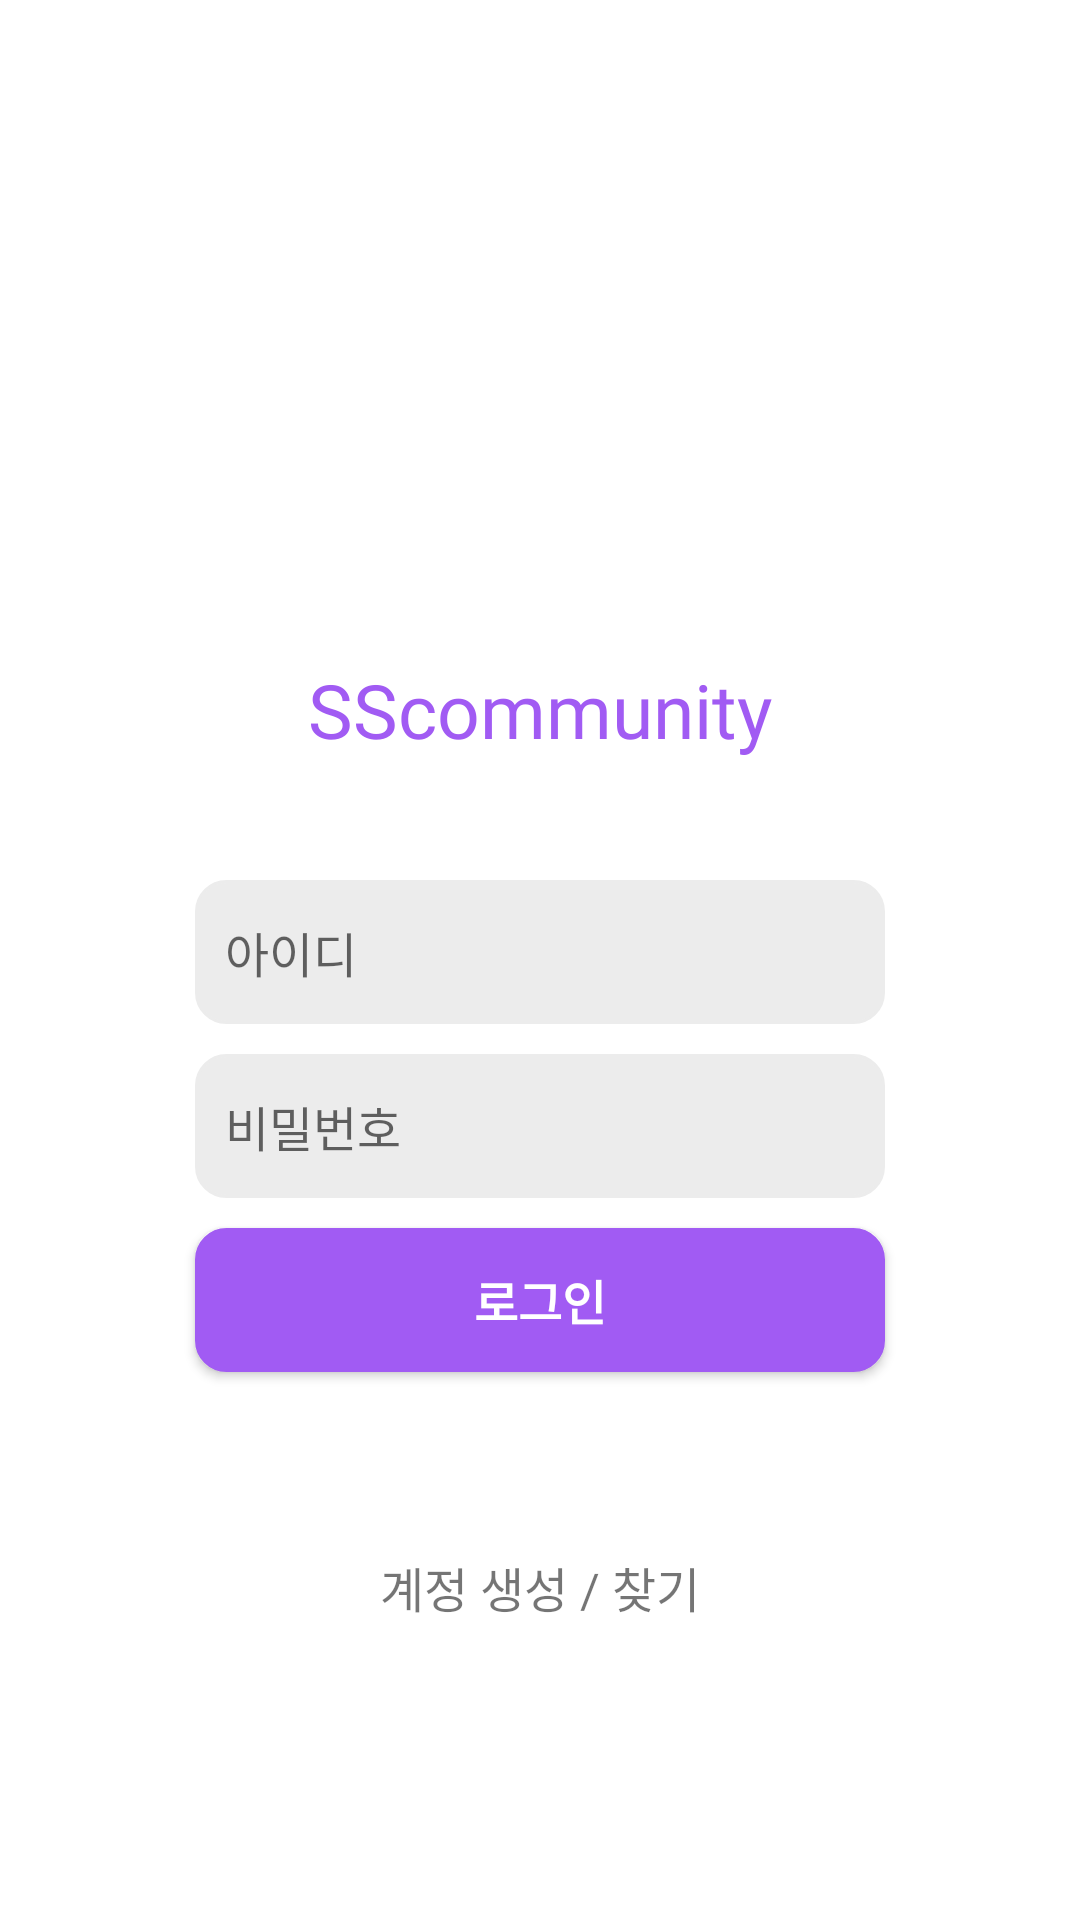

This screen was rendered from an Android layout file. Write that file and the resources it references.
<!-- AndroidManifest.xml: application theme Theme.SScommu -->
<!-- res/layout/activity_login.xml -->
<?xml version="1.0" encoding="utf-8"?>
<androidx.constraintlayout.widget.ConstraintLayout xmlns:android="http://schemas.android.com/apk/res/android"
    xmlns:app="http://schemas.android.com/apk/res-auto"
    xmlns:tools="http://schemas.android.com/tools"
    android:layout_width="match_parent"
    android:layout_height="match_parent"
    tools:context=".LoginActivity">

    <androidx.constraintlayout.widget.ConstraintLayout
        android:layout_width="320dp"
        android:layout_height="wrap_content"
        app:layout_constraintBottom_toBottomOf="parent"
        app:layout_constraintEnd_toEndOf="parent"
        app:layout_constraintStart_toStartOf="parent"
        app:layout_constraintTop_toTopOf="parent">

        <ImageView
            android:id="@+id/imageViewLogo"
            android:layout_width="300dp"
            android:layout_height="100dp"
            android:layout_gravity="center_horizontal"
            android:scaleType="fitCenter"
            app:layout_constraintEnd_toEndOf="parent"
            app:layout_constraintStart_toStartOf="parent"
            app:layout_constraintTop_toTopOf="parent"
            app:srcCompat="@drawable/logo" />

        <TextView
            android:id="@+id/textViewTitle"
            android:layout_width="300dp"
            android:layout_height="wrap_content"
            android:layout_marginTop="20dp"
            android:fontFamily="@font/holtwood_one_sc"
            android:gravity="center"
            android:text="@string/app_title"
            android:textColor="@color/purple_default"
            android:textSize="25dp"
            app:layout_constraintEnd_toEndOf="parent"
            app:layout_constraintStart_toStartOf="parent"
            app:layout_constraintTop_toBottomOf="@+id/imageViewLogo" />

        <EditText
            android:id="@+id/editTextId"
            android:layout_width="230dp"
            android:layout_height="wrap_content"
            android:layout_gravity="center_horizontal"
            android:layout_marginTop="40dp"
            android:background="@drawable/default_edittext"
            android:hint="아이디"
            android:inputType="text"
            android:maxLength="16"
            android:minHeight="48dp"
            android:paddingLeft="10dp"
            android:textSize="16dp"
            app:layout_constraintEnd_toEndOf="parent"
            app:layout_constraintStart_toStartOf="parent"
            app:layout_constraintTop_toBottomOf="@+id/textViewTitle" />

        <EditText
            android:id="@+id/editTextPw"
            android:layout_width="230dp"
            android:layout_height="wrap_content"
            android:layout_marginTop="10dp"
            android:background="@drawable/default_edittext"
            android:ems="10"
            android:hint="비밀번호"
            android:inputType="textPassword"
            android:maxLength="16"
            android:minHeight="48dp"
            android:paddingLeft="10dp"
            android:textSize="16dp"
            app:layout_constraintEnd_toEndOf="parent"
            app:layout_constraintStart_toStartOf="parent"
            app:layout_constraintTop_toBottomOf="@+id/editTextId" />

        <androidx.appcompat.widget.AppCompatButton
            android:id="@+id/buttonLogin"
            android:layout_width="230dp"
            android:layout_height="48dp"
            android:layout_marginTop="10dp"
            android:background="@drawable/default_button"
            android:text="로그인"
            android:textColor="@color/white"
            android:textSize="16dp"
            android:textStyle="bold"
            app:layout_constraintEnd_toEndOf="parent"
            app:layout_constraintStart_toStartOf="parent"
            app:layout_constraintTop_toBottomOf="@+id/editTextPw" />

        <TextView
            android:id="@+id/textViewLink"
            android:layout_width="wrap_content"
            android:layout_height="wrap_content"
            android:layout_marginTop="60dp"
            android:clickable="true"
            android:onClick="onClick"
            android:text="계정 생성 / 찾기"
            android:textSize="16dp"
            app:layout_constraintEnd_toEndOf="parent"
            app:layout_constraintStart_toStartOf="parent"
            app:layout_constraintTop_toBottomOf="@+id/buttonLogin"
            tools:ignore="TouchTargetSizeCheck" />

    </androidx.constraintlayout.widget.ConstraintLayout>

</androidx.constraintlayout.widget.ConstraintLayout>
<!-- resources referenced by this layout -->
<resources>
  <color name="purple_default">#A15BF3</color>
  <color name="white">#FFFFFFFF</color>
  <!-- drawable default_button (drawable) -->
  <?xml version="1.0" encoding="utf-8"?>
  <selector xmlns:android="http://schemas.android.com/apk/res/android">
  
      <item>
          <shape
              xmlns:android="http://schemas.android.com/apk/res/android"
              android:shape="rectangle">
              <stroke
                  android:width="1dp"
                  android:color="@color/purple_default" />
              <corners
                  android:radius="10dp"/>
              <solid
                  android:color="@color/purple_default" />
          </shape>
      </item>
  
  </selector>
  <!-- drawable default_edittext (drawable) -->
  <?xml version="1.0" encoding="utf-8"?>
  <selector xmlns:android="http://schemas.android.com/apk/res/android">
  
      <item>
          <shape
              xmlns:android="http://schemas.android.com/apk/res/android"
              android:shape="rectangle">
              <stroke
                  android:width="1dp"
                  android:color="@color/grey_default" />
              <corners
                  android:radius="10dp"/>
              <solid
                  android:color="@color/grey_default" />
          </shape>
      </item>
  
  </selector>
  <string name="app_title">SScommunity</string>
  <style name="Theme.SScommu" parent="Theme.MaterialComponents.DayNight.DarkActionBar">
          
          <item name="colorPrimary">@color/darkblue_default</item>
          <item name="colorPrimaryVariant">@color/purple_700</item>
          <item name="colorOnPrimary">@color/white</item>
          
          <item name="colorSecondary">@color/teal_200</item>
          <item name="colorSecondaryVariant">@color/teal_700</item>
          <item name="colorOnSecondary">@color/black</item>
          
          
          <item name="android:statusBarColor" tools:targetApi="l">@color/purple_default</item>
          
      </style>
  <color name="grey_default">#ECECEC</color>
  <color name="darkblue_default">#0256B0</color>
  <color name="purple_700">#FF3700B3</color>
  <color name="teal_200">#FF03DAC5</color>
  <color name="teal_700">#FF018786</color>
  <color name="black">#FF000000</color>
</resources>
